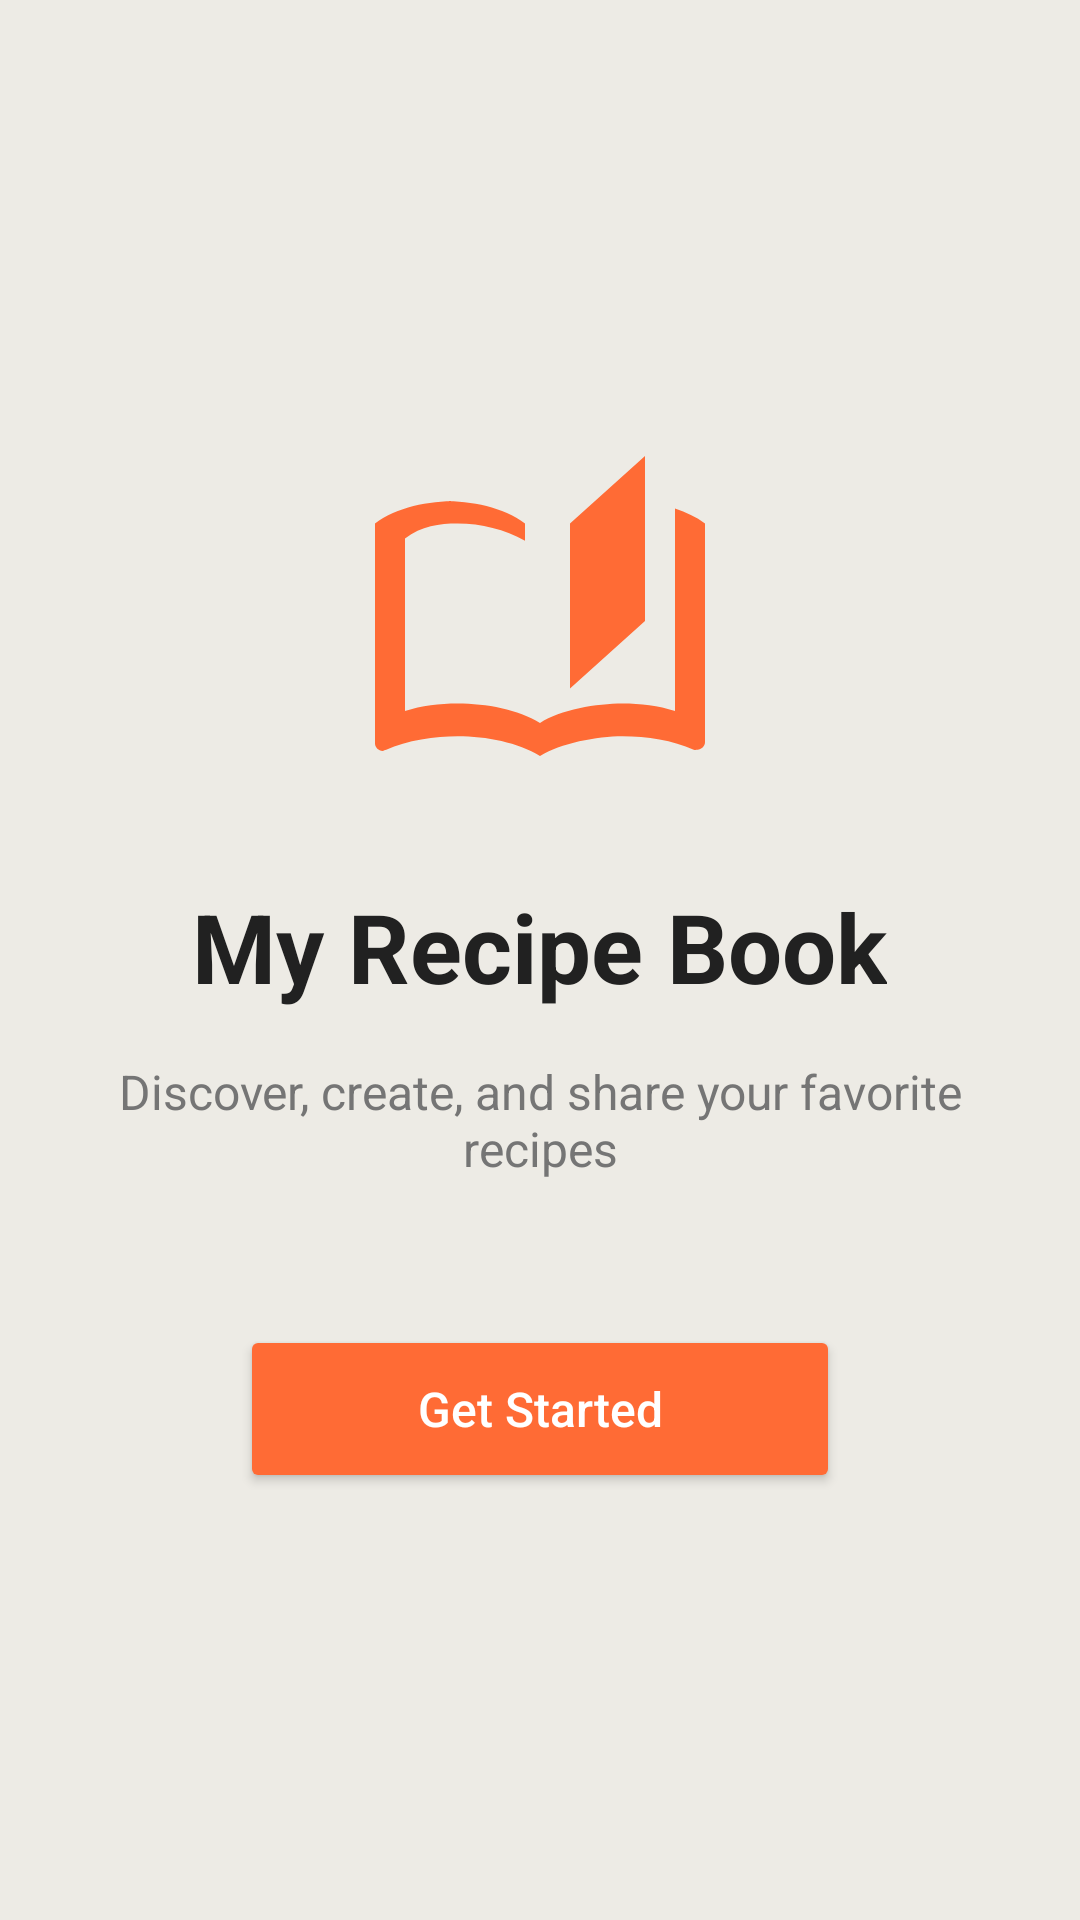

Here is an Android app screen rendered from its layout file. Give the layout XML and the strings, colors and styles it references.
<!-- AndroidManifest.xml: application theme Theme.MyRecipeBook -->
<!-- res/layout/activity_main.xml -->
<?xml version="1.0" encoding="utf-8"?>
<RelativeLayout xmlns:android="http://schemas.android.com/apk/res/android"
    xmlns:app="http://schemas.android.com/apk/res-auto"
    android:layout_width="match_parent"
    android:layout_height="match_parent"
    android:background="@color/background_primary">

    
    <ScrollView
        android:layout_width="match_parent"
        android:layout_height="match_parent"
        android:fillViewport="true">

        <LinearLayout
            android:layout_width="match_parent"
            android:layout_height="wrap_content"
            android:orientation="vertical"
            android:padding="24dp"
            android:gravity="center">

            
            <ImageView
                android:layout_width="120dp"
                android:layout_height="120dp"
                android:src="@drawable/ic_recipe_book"
                android:layout_marginBottom="32dp"
                android:contentDescription="Recipe Book" />

            
            <TextView
                android:layout_width="wrap_content"
                android:layout_height="wrap_content"
                android:text="My Recipe Book"
                android:textSize="32sp"
                android:textStyle="bold"
                android:textColor="@color/text_primary"
                android:layout_marginBottom="16dp" />

            <TextView
                android:layout_width="wrap_content"
                android:layout_height="wrap_content"
                android:text="Discover, create, and share your favorite recipes"
                android:textSize="16sp"
                android:textColor="@color/text_secondary"
                android:textAlignment="center"
                android:layout_marginBottom="48dp" />

            
            <Button
                android:id="@+id/buttonGetStarted"
                android:layout_width="200dp"
                android:layout_height="56dp"
                android:text="Get Started"
                android:textSize="16sp"
                android:textAllCaps="false"
                app:cornerRadius="28dp"
                app:backgroundTint="@color/primary_color"
                android:textColor="@android:color/white" />

        </LinearLayout>
    </ScrollView>
</RelativeLayout>
<!-- resources referenced by this layout -->
<resources>
  <color name="background_primary">#EDEBE5</color>
  <color name="primary_color">#FF6B35</color>
  <color name="text_primary">#212121</color>
  <color name="text_secondary">#757575</color>
  <!-- drawable ic_recipe_book (drawable) -->
  <vector xmlns:android="http://schemas.android.com/apk/res/android"
      android:width="120dp"
      android:height="120dp"
      android:viewportWidth="24"
      android:viewportHeight="24">
      <path
          android:pathData="M19,2L14,6.5V17.5L19,13V2M6.5,5C4.55,5 2.45,5.4 1,6.5V21.16C1,21.41 1.25,21.66 1.5,21.66C1.6,21.66 1.65,21.59 1.75,21.59C3.1,20.94 5.05,20.68 6.5,20.68C8.45,20.68 10.55,21.1 12,22C13.35,21.15 15.8,20.68 17.5,20.68C19.15,20.68 20.85,20.95 22.25,21.58C22.35,21.61 22.4,21.59 22.5,21.59C22.75,21.59 23,21.34 23,21.09V6.5C22.4,6.05 21.75,5.75 21,5.5V7.5L21,13V19C19.9,18.65 18.7,18.5 17.5,18.5C15.8,18.5 13.35,18.9 12,19.8C10.55,18.9 8.45,18.5 6.5,18.5C5.3,18.5 4.1,18.65 3,19V13L3,7.5C4.1,6.65 5.3,6.5 6.5,6.5C8.1,6.5 9.65,6.9 11,7.65V6.5C9.55,5.4 7.45,5 5.5,5H6.5Z"
          android:fillColor="@color/primary_color" />
  </vector>
  <style name="Theme.MyRecipeBook" parent="Base.Theme.MyRecipeBook" />
  <style name="Base.Theme.MyRecipeBook" parent="Theme.Material3.DayNight.NoActionBar">
          
          
      </style>
</resources>
